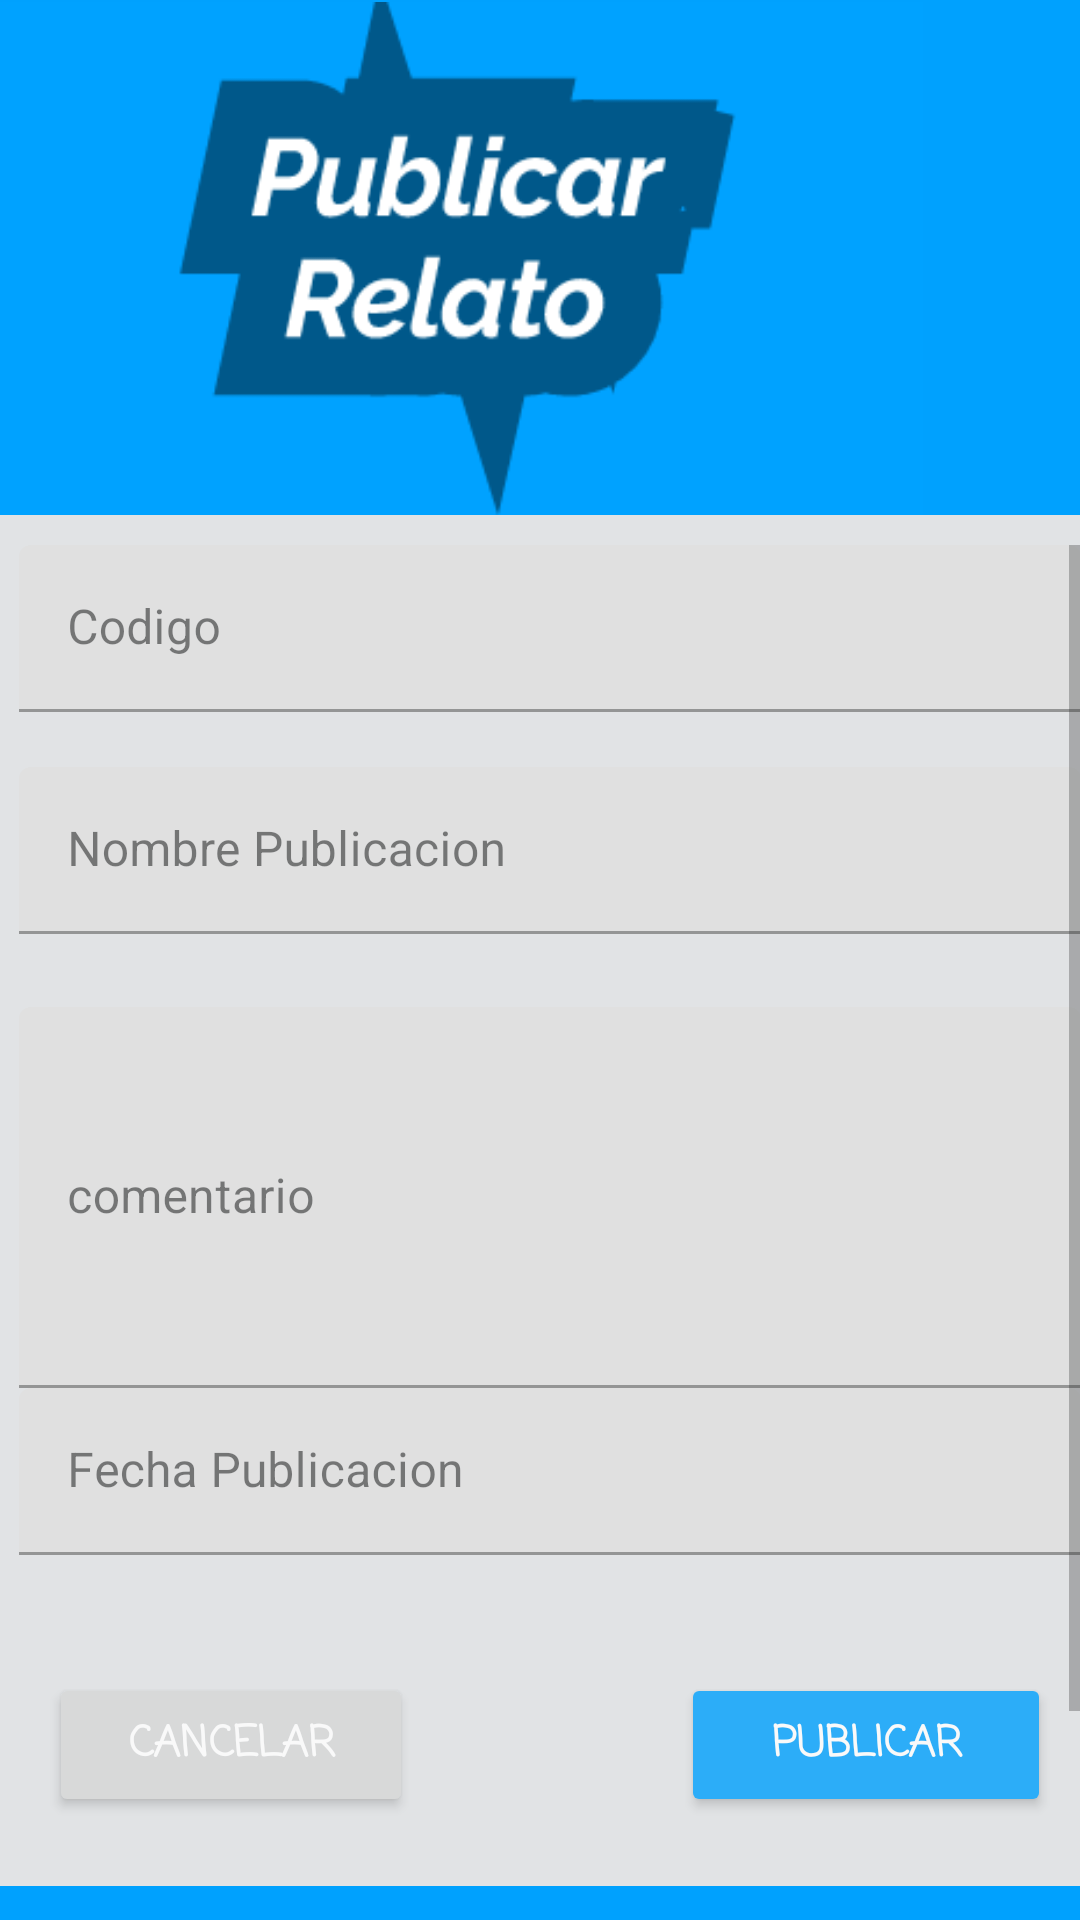

Android layout source for this screen:
<!-- AndroidManifest.xml: application theme Theme.ComentarioRelato_movil -->
<!-- res/layout/fragment_slideshow.xml -->
<?xml version="1.0" encoding="utf-8"?>
<androidx.constraintlayout.widget.ConstraintLayout xmlns:android="http://schemas.android.com/apk/res/android"
    xmlns:app="http://schemas.android.com/apk/res-auto"
    xmlns:tools="http://schemas.android.com/tools"
    android:layout_width="match_parent"
    android:layout_height="match_parent"
    android:background="#00A1FE"
    tools:context=".ui.slideshow.SlideshowFragment">

    <LinearLayout
        android:id="@+id/linearLayout3"
        android:layout_width="418dp"
        android:layout_height="628dp"
        android:orientation="vertical"
        app:layout_constraintBottom_toBottomOf="parent"
        app:layout_constraintEnd_toEndOf="parent"
        app:layout_constraintHorizontal_bias="1.0"
        app:layout_constraintStart_toStartOf="parent"
        app:layout_constraintTop_toTopOf="parent"
        app:layout_constraintVertical_bias="0.043">

        <LinearLayout
            android:layout_width="match_parent"
            android:layout_height="171dp"
            android:orientation="vertical">

            <ImageView
                android:id="@+id/imageView"
                android:layout_width="match_parent"
                android:layout_height="175dp"
                app:srcCompat="@drawable/img_1" />
        </LinearLayout>

        <LinearLayout
            android:layout_width="match_parent"
            android:layout_height="match_parent"
            android:background="#E1E3E5"
            android:orientation="vertical">

            <ScrollView
                android:layout_width="354dp"
                android:layout_height="426dp"
                android:layout_gravity="center|right"
                android:layout_marginTop="10dp"
                android:alpha="0.8"
                android:background="#E1E3E5">

                <LinearLayout
                    android:layout_width="match_parent"
                    android:layout_height="wrap_content"
                    android:orientation="vertical">

                    <LinearLayout
                        android:layout_width="match_parent"
                        android:layout_height="74dp"
                        android:orientation="horizontal">

                        <com.google.android.material.textfield.TextInputLayout
                            android:layout_width="match_parent"
                            android:layout_height="wrap_content">

                            <com.google.android.material.textfield.TextInputEditText
                                android:id="@+id/codigoP"
                                android:layout_width="match_parent"
                                android:layout_height="wrap_content"
                                android:hint="Codigo"
                                android:inputType="number" />
                        </com.google.android.material.textfield.TextInputLayout>
                    </LinearLayout>

                    <LinearLayout
                        android:layout_width="match_parent"
                        android:layout_height="80dp"
                        android:orientation="vertical">

                        <com.google.android.material.textfield.TextInputLayout
                            android:layout_width="match_parent"
                            android:layout_height="wrap_content">

                            <com.google.android.material.textfield.TextInputEditText
                                android:id="@+id/nombreP"
                                android:layout_width="match_parent"
                                android:layout_height="wrap_content"
                                android:hint="@string/nombre_publicacion"
                                android:inputType="text" />
                        </com.google.android.material.textfield.TextInputLayout>
                    </LinearLayout>

                    <LinearLayout
                        android:layout_width="match_parent"
                        android:layout_height="127dp"
                        android:orientation="vertical">

                        <com.google.android.material.textfield.TextInputLayout
                            android:layout_width="match_parent"
                            android:layout_height="match_parent">

                            <com.google.android.material.textfield.TextInputEditText
                                android:id="@+id/comentarioP"
                                android:layout_width="match_parent"
                                android:layout_height="match_parent"
                                android:hint="@string/comentario"
                                android:inputType="text|textLongMessage|textAutoComplete|textMultiLine" />
                        </com.google.android.material.textfield.TextInputLayout>
                    </LinearLayout>

                    <LinearLayout
                        android:layout_width="match_parent"
                        android:layout_height="70dp"
                        android:orientation="horizontal">

                        <com.google.android.material.textfield.TextInputLayout
                            android:layout_width="match_parent"
                            android:layout_height="wrap_content">

                            <com.google.android.material.textfield.TextInputEditText
                                android:id="@+id/fechaP"
                                android:layout_width="match_parent"
                                android:layout_height="wrap_content"
                                android:hint="@string/fecha_publicacion"
                                android:inputType="datetime" />
                        </com.google.android.material.textfield.TextInputLayout>
                    </LinearLayout>

                    <LinearLayout
                        android:layout_width="match_parent"
                        android:layout_height="101dp"
                        android:layout_marginTop="15dp"
                        android:orientation="vertical">

                        <LinearLayout
                            android:layout_width="match_parent"
                            android:layout_height="match_parent"
                            android:orientation="horizontal">

                            <Button
                                android:id="@+id/btndeletE"
                                android:layout_width="127dp"
                                android:layout_height="wrap_content"
                                android:layout_margin="10dp"
                                android:layout_weight="1"
                                android:fontFamily="casual"
                                android:text="@string/cancel"
                                android:textColor="@color/white"
                                android:textStyle="bold" />

                            <Space
                                android:layout_width="75dp"
                                android:layout_height="wrap_content"
                                android:layout_weight="1" />

                            <Button
                                android:id="@+id/bntactualizarE"
                                android:layout_width="129dp"
                                android:layout_height="wrap_content"
                                android:layout_margin="10dp"
                                android:layout_weight="1"
                                android:backgroundTint="#00A0FD"
                                android:fontFamily="casual"
                                android:text="@string/publicar"
                                android:textColor="@color/white"
                                android:textStyle="bold" />
                        </LinearLayout>
                    </LinearLayout>

                </LinearLayout>
            </ScrollView>
        </LinearLayout>
    </LinearLayout>
</androidx.constraintlayout.widget.ConstraintLayout>
<!-- resources referenced by this layout -->
<resources>
  <color name="white">#FFFFFFFF</color>
  <!-- drawable img_1: png bitmap (drawable, 7307 bytes) -->
  <string name="cancel">Cancelar</string>
  <string name="comentario">comentario</string>
  <string name="fecha_publicacion">Fecha Publicacion</string>
  <string name="nombre_publicacion">Nombre Publicacion</string>
  <string name="publicar">Publicar</string>
  <style name="Theme.ComentarioRelato_movil" parent="Theme.MaterialComponents.DayNight.DarkActionBar">
          
          <item name="colorPrimary">@color/purple_500</item>
          <item name="colorPrimaryVariant">@color/purple_700</item>
          <item name="colorOnPrimary">@color/white</item>
          
          <item name="colorSecondary">@color/teal_200</item>
          <item name="colorSecondaryVariant">@color/teal_700</item>
          <item name="colorOnSecondary">@color/black</item>
          
          <item name="android:statusBarColor">?attr/colorPrimaryVariant</item>
          
      </style>
  <color name="purple_500">#005889</color>
  <color name="purple_700">#FF3700B3</color>
  <color name="teal_200">#FF03DAC5</color>
  <color name="teal_700">#FF018786</color>
  <color name="black">#FF000000</color>
</resources>
